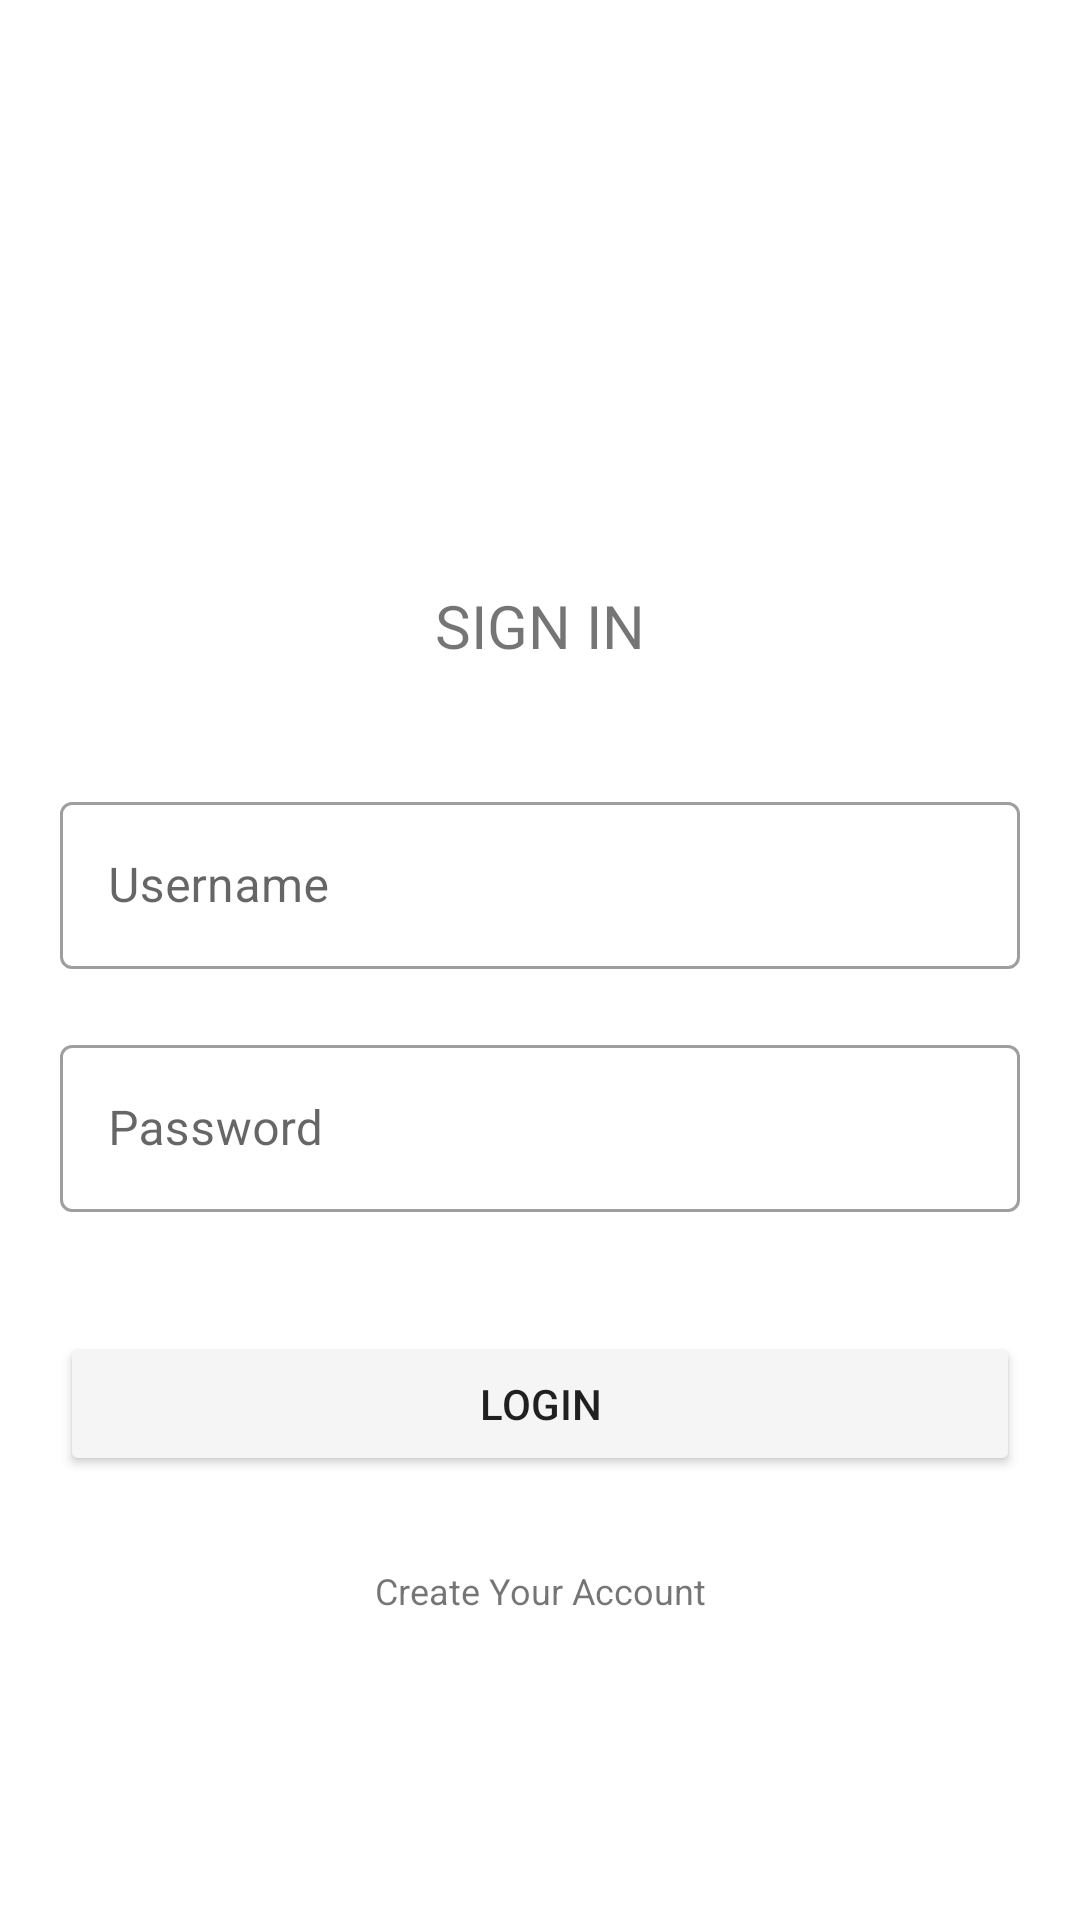

The Android layout XML behind this screen, and the referenced resources:
<!-- AndroidManifest.xml: application theme Theme.LUPL -->
<!-- res/layout/activity_login.xml -->
<?xml version="1.0" encoding="utf-8"?>

<androidx.core.widget.NestedScrollView xmlns:android="http://schemas.android.com/apk/res/android"
    xmlns:tools="http://schemas.android.com/tools"
    xmlns:app="http://schemas.android.com/apk/res-auto"
    android:id="@+id/nestedScrollView"
    android:layout_width="match_parent"
    android:layout_height="match_parent"
    android:paddingBottom="20dp"
    android:paddingLeft="20dp"
    android:paddingRight="20dp"
    android:paddingTop="20dp"
    tools:context=".Login">

    <androidx.appcompat.widget.LinearLayoutCompat
        android:layout_width="match_parent"
        android:layout_height="match_parent"
        android:layout_marginTop="145dp"
        android:orientation="vertical">

        <androidx.appcompat.widget.AppCompatTextView
            android:id="@+id/appCompatTextViewHeader"
            android:layout_width="fill_parent"
            android:layout_height="wrap_content"
            android:layout_marginTop="30dp"
            android:gravity="center"
            android:text="SIGN IN"
            android:textSize="20dp" />

        <com.google.android.material.textfield.TextInputLayout
            android:id="@+id/textInputLayoutUsername"
            android:layout_width="match_parent"
            android:layout_height="wrap_content"
            style="@style/Widget.MaterialComponents.TextInputLayout.OutlinedBox"
            android:layout_marginTop="40dp">

            <com.google.android.material.textfield.TextInputEditText
                android:id="@+id/textInputEditTextUsername"
                android:layout_width="match_parent"
                android:layout_height="wrap_content"
                android:hint="Username"
                android:backgroundTint="@color/textInputLayout"
                android:inputType="text"
                android:maxLines="1"
                />
        </com.google.android.material.textfield.TextInputLayout>

        <com.google.android.material.textfield.TextInputLayout
            android:id="@+id/textInputLayoutPassword"
            android:layout_width="match_parent"
            android:layout_height="wrap_content"
            android:layout_marginTop="20dp"
            style="@style/Widget.MaterialComponents.TextInputLayout.OutlinedBox"
            >

            <com.google.android.material.textfield.TextInputEditText
                android:id="@+id/textInputEditTextPassword"
                android:layout_width="match_parent"
                android:layout_height="wrap_content"
                android:hint="Password"
                android:inputType="textPassword"
                android:maxLines="1" />
        </com.google.android.material.textfield.TextInputLayout>

        <androidx.appcompat.widget.AppCompatButton
            android:id="@+id/appCompatButtonLogin"
            android:layout_width="match_parent"
            android:layout_height="wrap_content"
            android:layout_marginTop="40dp"
            android:backgroundTint="#F5F5F5"
            android:text="Login" />

        <androidx.appcompat.widget.AppCompatTextView
            android:id="@+id/textViewLinkRegister"
            android:layout_width="fill_parent"
            android:layout_height="wrap_content"
            android:layout_marginTop="30dp"
            android:gravity="center"
            android:onClick="createAccount"
            android:text="Create Your Account"
            android:textSize="12dp" />
    </androidx.appcompat.widget.LinearLayoutCompat>
</androidx.core.widget.NestedScrollView>
<!-- resources referenced by this layout -->
<resources>
  <color name="textInputLayout">#3D3D3D</color>
  <style name="Theme.LUPL" parent="Theme.MaterialComponents.DayNight.NoActionBar">
          
          <item name="colorPrimary">#3A3A3A</item>
          <item name="android:textColorSecondary">@android:color/white</item>
          <item name="colorPrimaryVariant">@color/black</item>
          <item name="colorOnPrimary">#303030</item>
          
          <item name="colorSecondary">@color/teal_200</item>
          <item name="colorSecondaryVariant">@color/purple_200</item>
          <item name="colorOnSecondary">@color/black</item>
          
          <item name="android:statusBarColor" tools:targetApi="l">?attr/colorPrimaryVariant</item>
          
      </style>
  <color name="black">#FF000000</color>
  <color name="teal_200">#FF03DAC5</color>
  <color name="purple_200">#FFBB86FC</color>
</resources>
